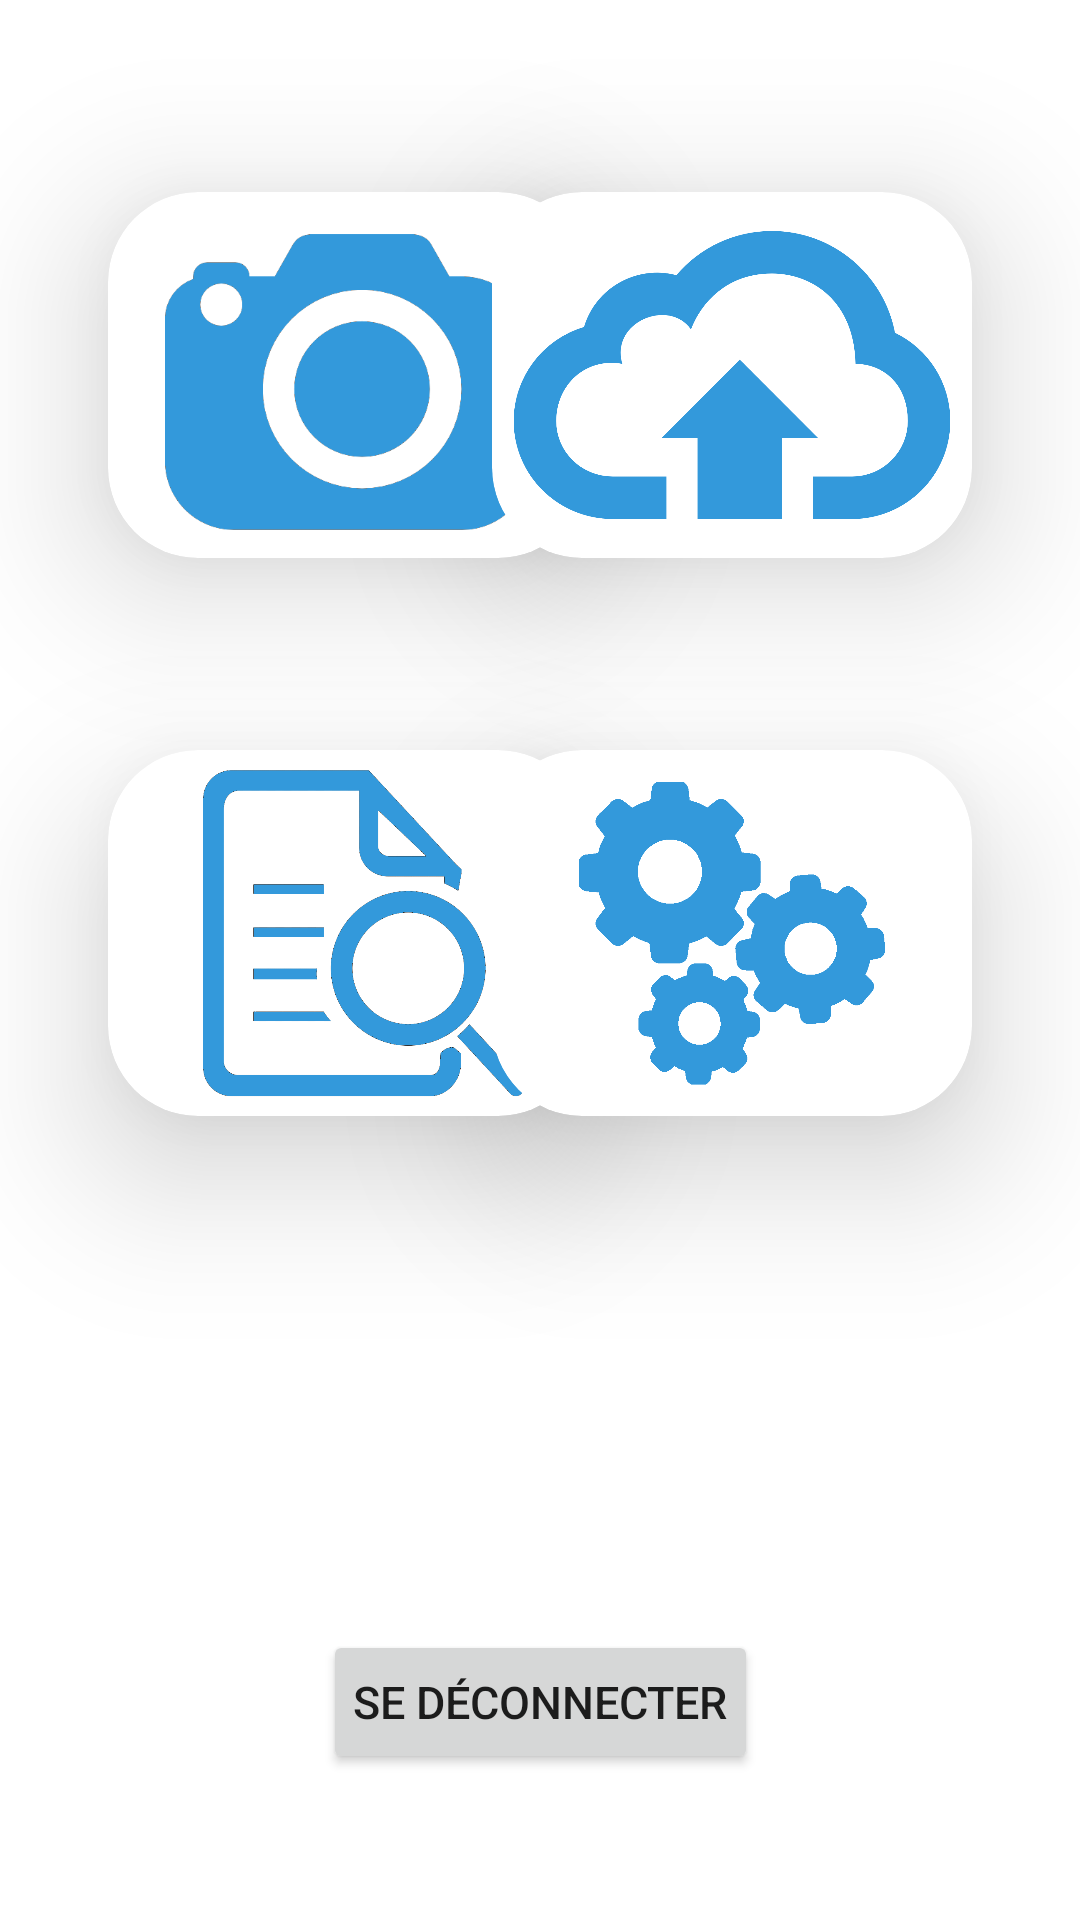

Here is an Android app screen rendered from its layout file. Give the layout XML and the strings, colors and styles it references.
<!-- AndroidManifest.xml: application theme AppTheme -->
<!-- res/layout/activity_menu.xml -->
<?xml version="1.0" encoding="utf-8"?>
<androidx.constraintlayout.widget.ConstraintLayout xmlns:android="http://schemas.android.com/apk/res/android"
    xmlns:app="http://schemas.android.com/apk/res-auto"
    xmlns:tools="http://schemas.android.com/tools"
    android:layout_width="match_parent"
    android:layout_height="match_parent"
    tools:context=".menu.MenuActivity">

    <androidx.cardview.widget.CardView
        android:id="@+id/cardView"
        android:layout_width="wrap_content"
        android:layout_height="wrap_content"
        android:layout_marginStart="36dp"
        android:layout_marginTop="64dp"
        android:background="#d3d3d3"
        app:cardCornerRadius="30dp"
        app:cardElevation="30dp"
        app:layout_constraintStart_toStartOf="parent"
        app:layout_constraintTop_toTopOf="parent">

        <ImageView
            android:id="@+id/addPhoto"
            android:layout_width="160dp"
            android:layout_height="122dp"
            app:layout_constraintStart_toStartOf="parent"
            app:layout_constraintTop_toTopOf="parent"
            app:srcCompat="@drawable/camera" />

    </androidx.cardview.widget.CardView>

    <androidx.cardview.widget.CardView
        android:id="@+id/cardView2"
        android:layout_width="wrap_content"
        android:layout_height="wrap_content"
        android:layout_marginTop="64dp"
        android:layout_marginEnd="36dp"
        android:background="#d3d3d3"
        app:cardCornerRadius="30dp"
        app:cardElevation="30dp"
        app:layout_constraintEnd_toEndOf="parent"
        app:layout_constraintTop_toTopOf="parent">

        <ImageView
            android:id="@+id/Upload"
            android:layout_width="160dp"
            android:layout_height="122dp"
            app:layout_constraintEnd_toEndOf="parent"
            app:layout_constraintTop_toTopOf="parent"
            app:srcCompat="@drawable/upload" />

    </androidx.cardview.widget.CardView>

    <androidx.cardview.widget.CardView
        android:id="@+id/cardView3"
        android:layout_width="wrap_content"
        android:layout_height="wrap_content"
        android:layout_marginStart="36dp"
        android:layout_marginTop="64dp"
        android:background="#d3d3d3"
        app:cardCornerRadius="30dp"
        app:cardElevation="30dp"
        app:layout_constraintStart_toStartOf="parent"
        app:layout_constraintTop_toBottomOf="@+id/cardView">

        <ImageView
            android:id="@+id/storage"
            android:layout_width="160dp"
            android:layout_height="122dp"
            app:layout_constraintEnd_toEndOf="parent"
            app:layout_constraintTop_toTopOf="parent"
            app:srcCompat="@drawable/visualize" />

    </androidx.cardview.widget.CardView>

    <androidx.cardview.widget.CardView
        android:id="@+id/cardView4"
        android:layout_width="wrap_content"
        android:layout_height="wrap_content"
        android:layout_marginTop="64dp"
        android:layout_marginEnd="36dp"
        android:background="#d3d3d3"
        app:cardCornerRadius="30dp"
        app:cardElevation="30dp"
        app:layout_constraintEnd_toEndOf="parent"
        app:layout_constraintTop_toBottomOf="@+id/cardView2">

        <ImageView
            android:id="@+id/parameters"
            android:layout_width="160dp"
            android:layout_height="122dp"
            app:layout_constraintEnd_toEndOf="parent"
            app:layout_constraintTop_toTopOf="parent"
            app:srcCompat="@drawable/rouage" />

    </androidx.cardview.widget.CardView>


    <Button
        android:id="@+id/logout"
        android:layout_width="wrap_content"
        android:layout_height="wrap_content"
        android:padding="10dp"
        android:text="Se Déconnecter"
        android:textSize="15sp"
        app:layout_constraintBottom_toBottomOf="parent"
        app:layout_constraintLeft_toLeftOf="parent"
        app:layout_constraintRight_toRightOf="parent"
        app:layout_constraintTop_toTopOf="parent"
        app:layout_constraintVertical_bias="0.918" />


</androidx.constraintlayout.widget.ConstraintLayout>
<!-- resources referenced by this layout -->
<resources>
  <!-- drawable camera: png bitmap (drawable, 22709 bytes) -->
  <!-- drawable rouage: png bitmap (drawable, 41023 bytes) -->
  <!-- drawable upload: png bitmap (drawable, 40566 bytes) -->
  <!-- drawable visualize: png bitmap (drawable, 49061 bytes) -->
  <style name="AppTheme" parent="Theme.MaterialComponents.DayNight.NoActionBar">
          
          <item name="colorPrimary">@color/blue_dark</item>
          <item name="colorPrimaryDark">@color/colorPrimaryDark</item>
          <item name="colorAccent">@color/blue</item>
          <item name="colorOnBackground">@color/cardview_dark_background</item>
      </style>
  <color name="blue_dark">#005B9F</color>
  <color name="colorPrimaryDark">#3700B3</color>
  <color name="blue">#0288D1</color>
</resources>
